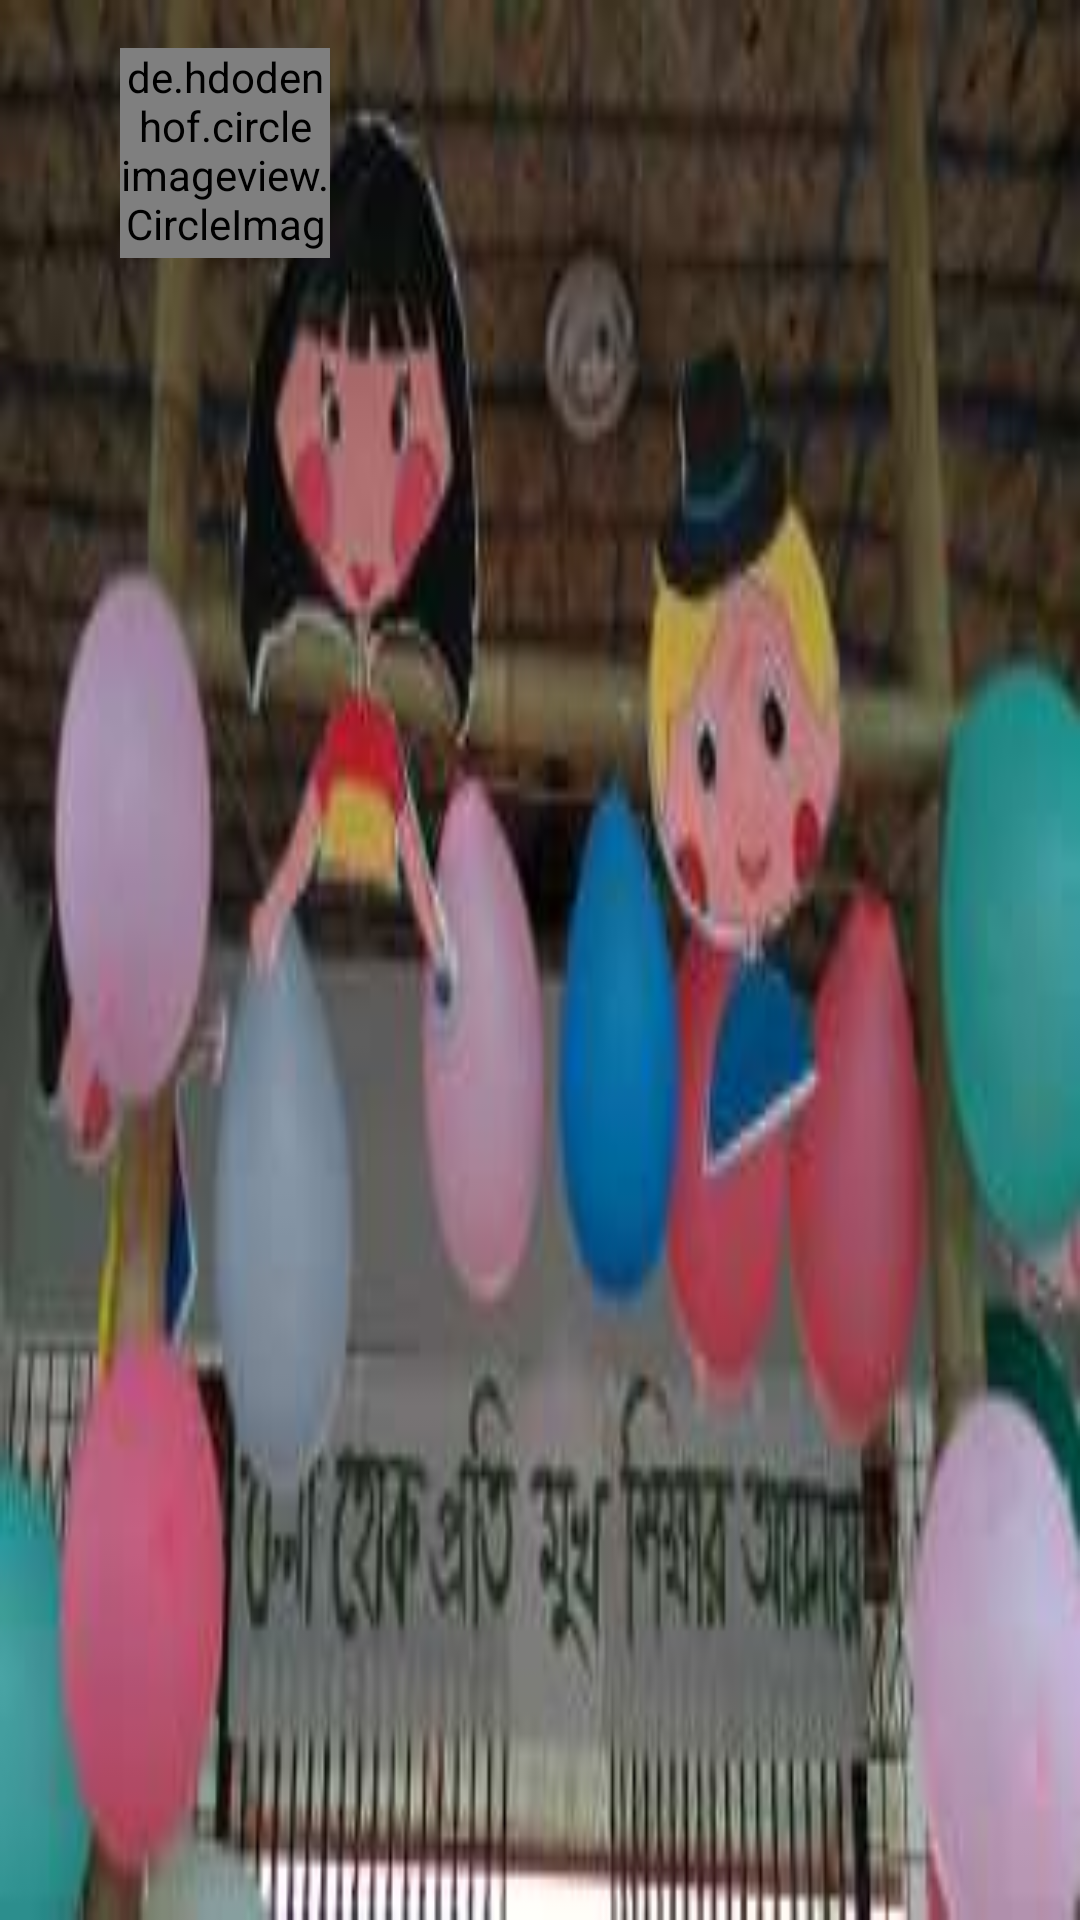

Write the Android layout XML for this screen, with the resource values it uses.
<!-- AndroidManifest.xml: application theme AppTheme -->
<!-- res/layout/nav_header_main.xml -->
<?xml version="1.0" encoding="utf-8"?>
<RelativeLayout xmlns:android="http://schemas.android.com/apk/res/android"
    android:layout_width="match_parent"
    android:layout_height="@dimen/nav_header_height"
    android:id="@+id/view_container"
    android:gravity="bottom"
    android:orientation="vertical"
    android:theme="@style/ThemeOverlay.AppCompat.Dark"
    >

    <ImageView
        android:layout_width="match_parent"
        android:layout_height="match_parent"
        android:id="@+id/img_header_bg"
        android:scaleType="fitXY"
        android:src="@drawable/cover3"
        />
    <LinearLayout
        android:layout_width="wrap_content"
        android:layout_height="match_parent"
        android:layout_centerVertical="true"
        android:orientation="vertical"
        android:padding="@dimen/activity_horizontal_margin"
        >
        <de.hdodenhof.circleimageview.CircleImageView
            xmlns:app="http://schemas.android.com/apk/res-auto"
            android:id="@+id/profile_image"
            android:layout_width="70dp"
            android:layout_height="70dp"
            android:src="@drawable/profile"
            app:border_color="#FF000000"
            android:layout_marginLeft="24dp"
            android:layout_centerVertical="true"
            android:layout_alignParentLeft="true"
            android:layout_alignParentStart="true"
            android:layout_marginStart="24dp" />
        <TextView
            android:layout_width="match_parent"
            android:layout_height="wrap_content"
            android:id="@+id/userName"
            android:paddingTop="@dimen/nav_header_vertical_spacing"
            android:textAppearance="@style/TextAppearance.AppCompat.Body1"
            android:textStyle="bold"
            android:textColor="@android:color/white"
            />
        <TextView
            android:layout_width="match_parent"
            android:layout_height="wrap_content"
            android:id="@+id/userEmail"
            android:textColor="@android:color/white"
            android:textStyle="bold"
            />

        
    </LinearLayout>

</RelativeLayout>
<!-- resources referenced by this layout -->
<resources>
  <dimen name="activity_horizontal_margin">16dp</dimen>
  <dimen name="nav_header_height">160dp</dimen>
  <dimen name="nav_header_vertical_spacing">16dp</dimen>
  <!-- drawable cover3: jpg bitmap (drawable, 10078 bytes) -->
  <!-- drawable profile: jpg bitmap (drawable, 17830 bytes) -->
  <style name="AppTheme" parent="Theme.AppCompat.Light.DarkActionBar">
          
          <item name="colorPrimary">@color/colorPrimary</item>
          <item name="colorPrimaryDark">@color/colorPrimaryDark</item>
          <item name="colorAccent">@color/colorAccent</item>
      </style>
  <!-- not gathered from this repository: default colours our renderer supplied (Android Studio template values) -->
  <color name="colorPrimary">#FF6200EE</color>
  <color name="colorPrimaryDark">#FF3700B3</color>
  <color name="colorAccent">#FF03DAC5</color>
</resources>
